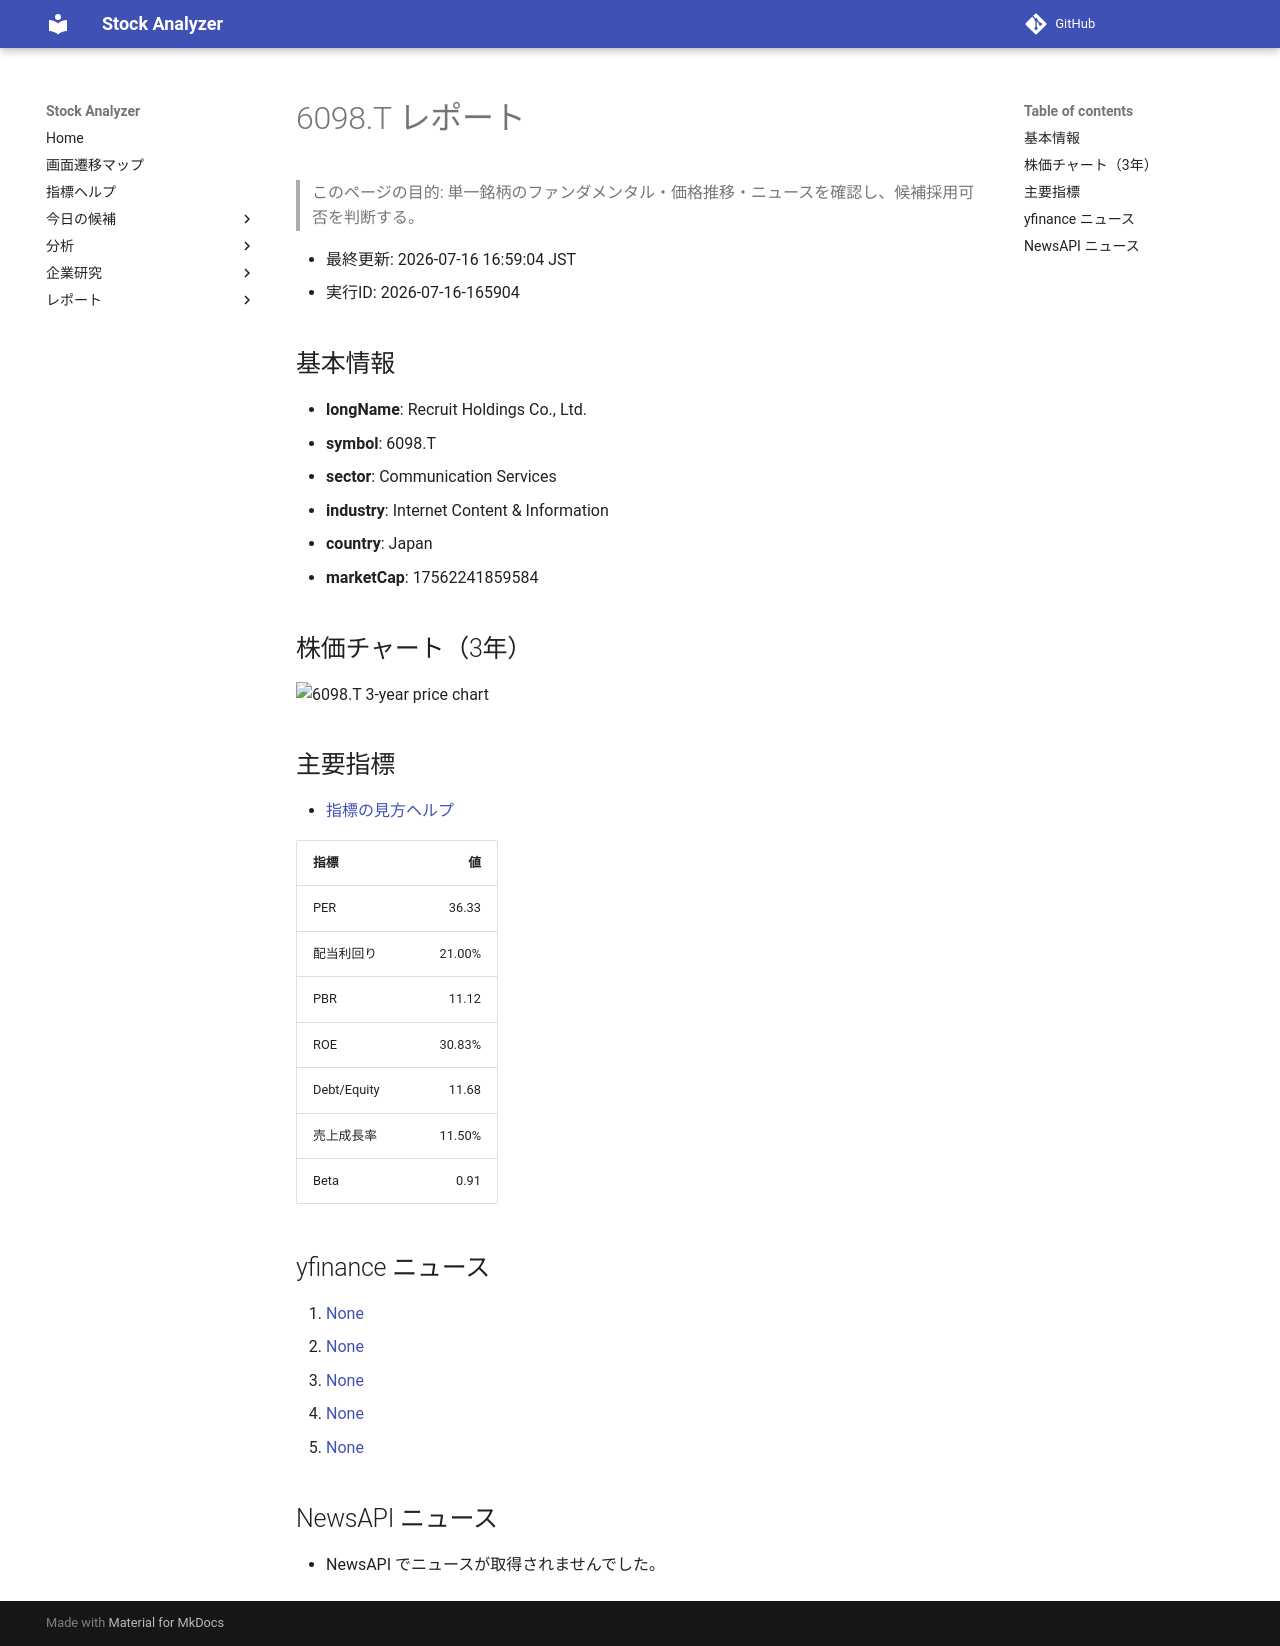

repository: Yumi-note/Making-APP · page: stocks/2026-07-16/165904/6098_T/index.html · generator: mkdocs

# 6098.T レポート

> このページの目的: 単一銘柄のファンダメンタル・価格推移・ニュースを確認し、候補採用可否を判断する。

- 最終更新: 2026-07-16 16:59:04 JST
- 実行ID: 2026-07-16-165904

## 基本情報

- **longName**: Recruit Holdings Co., Ltd.
- **symbol**: 6098.T
- **sector**: Communication Services
- **industry**: Internet Content & Information
- **country**: Japan
- **marketCap**: 17562241859584

## 株価チャート（3年）

![6098.T 3-year price chart](6098_T_3y.png)

## 主要指標

- [指標の見方ヘルプ](../../../../indicators.md)

| 指標 | 値 |
|---|---:|
| PER | 36.33 |
| 配当利回り | 21.00% |
| PBR | 11.12 |
| ROE | 30.83% |
| Debt/Equity | 11.68 |
| 売上成長率 | 11.50% |
| Beta | 0.91 |

## yfinance ニュース

1. [None](None)
2. [None](None)
3. [None](None)
4. [None](None)
5. [None](None)

## NewsAPI ニュース

- NewsAPI でニュースが取得されませんでした。
